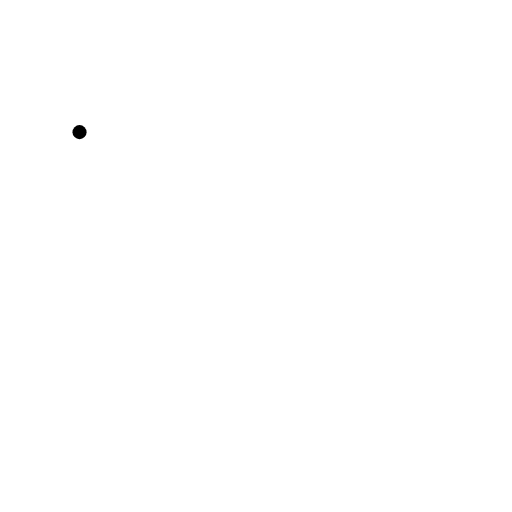
t = 0.00 s
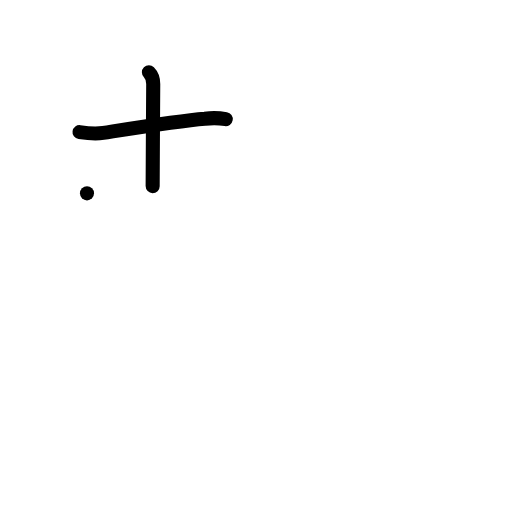
t = 2.00 s
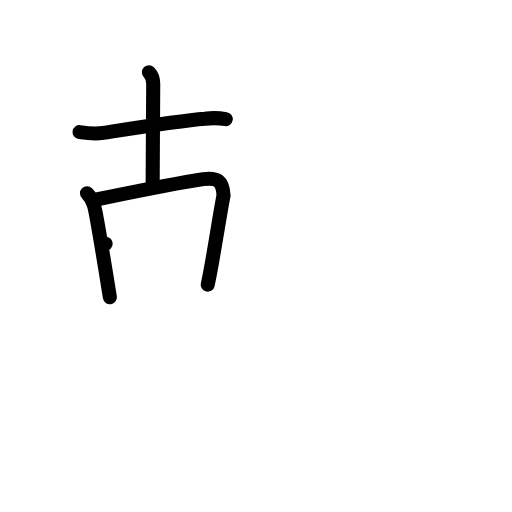
t = 4.00 s
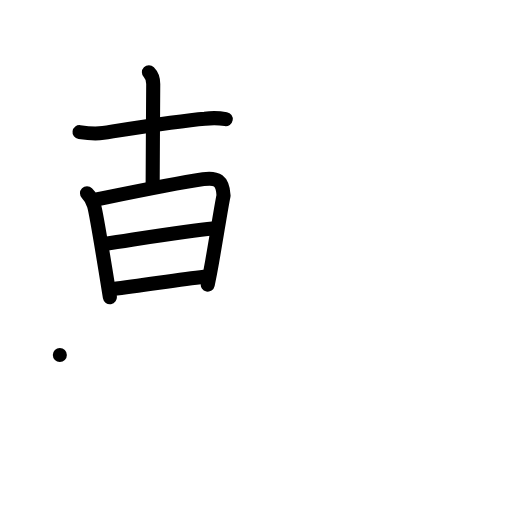
t = 6.00 s
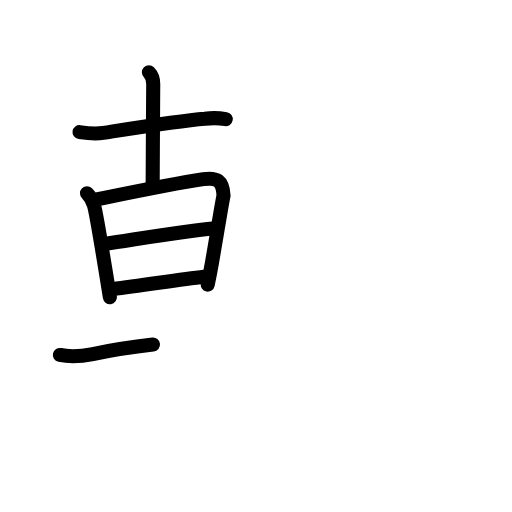
t = 6.50 s
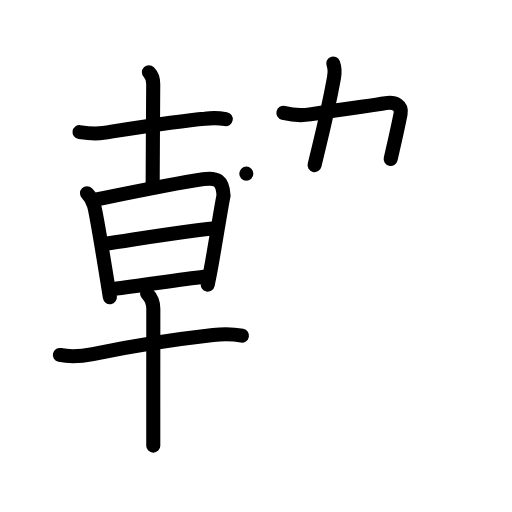
t = 10.00 s

The animated SVG that drew these frames (rendered in a browser with its animation timeline set to each time). Animation: 65 SMIL elements (animate=65); frames cover the first 10.00 s.

<?xml version="1.0" encoding="UTF-8"?>
<!--
AniKanjiVG is licensed by CC-BY-SA Paul C. Sommerhoff (https://bitbucket.org/sommerhoff/anikanjivg).
AniKanjiVG uses KanjiVG which is licensed by CC-BY-SA Ulrich Apel (http://kanjivg.tagaini.net).
See also http://creativecommons.org/licenses/by-sa/3.0/
-->
<svg xmlns:kvg='http://kanjivg.tagaini.net' xmlns='http://www.w3.org/2000/svg' width='109' height='109' viewBox='0 0 109 109' style='fill:none;stroke:#000000;stroke-width:3;stroke-linecap:round;stroke-linejoin:round;' id="kvg:kanji_097d3"><g id="kvg:097d3" kvg:element="韓"><g id="kvg:097d3-g1" kvg:position="left"><g id="kvg:097d3-g2" kvg:element="十"><path id="kvg:097d3-s1" kvg:type="㇐" d="M16.93,28.13c1.67,0.24,3.37,0.42,5.04,0.16c7.09-1.1,16.26-2.57,21.65-3.01c1.48-0.2,2.96-0.18,4.44,0.08"><animate attributeName="d" begin="0.0s" dur="0.3333333333333333s" from="M16.93,28.13C16.93,28.13,16.93,28.13,16.93,28.13" to="M16.93,28.13c1.67,0.24,3.37,0.42,5.04,0.16" />
<animate attributeName="d" begin="0.3333333333333333s" dur="0.3333333333333333s" from="M16.93,28.13c1.67,0.24,3.37,0.42,5.04,0.16c0,0,0,0,0,0,0" to="M16.93,28.13c1.67,0.24,3.37,0.42,5.04,0.16c7.09-1.1,16.26-2.57,21.65-3.01" />
<animate attributeName="d" begin="0.6666666666666666s" dur="0.3333333333333333s" from="M16.93,28.13c1.67,0.24,3.37,0.42,5.04,0.16c7.09-1.1,16.26-2.57,21.65-3.01c0,0,0,0,0,0,0" to="M16.93,28.13c1.67,0.24,3.37,0.42,5.04,0.16c7.09-1.1,16.26-2.57,21.65-3.01c1.48-0.2,2.96-0.18,4.44,0.08" />
</path>
<path id="kvg:097d3-s2" kvg:type="㇑" d="M31.7,15.38c0.71,0.71,0.92,1.49,0.92,2.49c0,0.48-0.12,18-0.12,21.76"><animate attributeName="d" begin="1.0s" dur="0.5s" from="M31.7,15.38C31.7,15.38,31.7,15.38,31.7,15.38" to="M31.7,15.38c0.71,0.71,0.92,1.49,0.92,2.49" />
<animate attributeName="d" begin="1.5s" dur="0.5s" from="M31.7,15.38c0.71,0.71,0.92,1.49,0.92,2.49c0,0,0,0,0,0,0" to="M31.7,15.38c0.71,0.71,0.92,1.49,0.92,2.49c0,0.48-0.12,18-0.12,21.76" />
<animate attributeName="d" begin="0s" dur="1.0s" from="M-100,-100" to="M-100,-100" />
</path>
</g>
<g id="kvg:097d3-g3" kvg:element="早"><g id="kvg:097d3-g4" kvg:element="日" kvg:position="top"><path id="kvg:097d3-s3" kvg:type="㇑" d="M18.52,41.16c0.97,0.97,1.23,1.59,1.51,2.61c0.37,1.3,1.53,8.22,2.42,13.7c0.4,2.43,0.74,4.57,0.94,5.81"><animate attributeName="d" begin="2.0s" dur="0.3333333333333333s" from="M18.52,41.16C18.52,41.16,18.52,41.16,18.52,41.16" to="M18.52,41.16c0.97,0.97,1.23,1.59,1.51,2.61" />
<animate attributeName="d" begin="2.3333333333333335s" dur="0.3333333333333333s" from="M18.52,41.16c0.97,0.97,1.23,1.59,1.51,2.61c0,0,0,0,0,0,0" to="M18.52,41.16c0.97,0.97,1.23,1.59,1.51,2.61c0.37,1.3,1.53,8.22,2.42,13.7" />
<animate attributeName="d" begin="2.6666666666666665s" dur="0.3333333333333333s" from="M18.52,41.16c0.97,0.97,1.23,1.59,1.51,2.61c0.37,1.3,1.53,8.22,2.42,13.7c0,0,0,0,0,0,0" to="M18.52,41.16c0.97,0.97,1.23,1.59,1.51,2.61c0.37,1.3,1.53,8.22,2.42,13.7c0.4,2.43,0.74,4.57,0.94,5.81" />
<animate attributeName="d" begin="0s" dur="2.0s" from="M-100,-100" to="M-100,-100" />
</path>
<path id="kvg:097d3-s4" kvg:type="㇕a" d="M20.83,42.41c6.3-1.29,15.92-3.29,22.45-4.27c2.87-0.43,4.15,0.3,4.31,3.48c-0.53,2.56-1.46,8.61-2.42,14.03c-0.31,1.76-0.63,3.46-0.94,4.94"><animate attributeName="d" begin="3.0s" dur="0.25s" from="M20.83,42.41C20.83,42.41,20.83,42.41,20.83,42.41" to="M20.83,42.41c6.3-1.29,15.92-3.29,22.45-4.27" />
<animate attributeName="d" begin="3.25s" dur="0.25s" from="M20.83,42.41c6.3-1.29,15.92-3.29,22.45-4.27c0,0,0,0,0,0,0" to="M20.83,42.41c6.3-1.29,15.92-3.29,22.45-4.27c2.87-0.43,4.15,0.3,4.31,3.48" />
<animate attributeName="d" begin="3.5s" dur="0.25s" from="M20.83,42.41c6.3-1.29,15.92-3.29,22.45-4.27c2.87-0.43,4.15,0.3,4.31,3.48c0,0,0,0,0,0,0" to="M20.83,42.41c6.3-1.29,15.92-3.29,22.45-4.27c2.87-0.43,4.15,0.3,4.31,3.48c-0.53,2.56-1.46,8.61-2.42,14.03" />
<animate attributeName="d" begin="3.75s" dur="0.25s" from="M20.83,42.41c6.3-1.29,15.92-3.29,22.45-4.27c2.87-0.43,4.15,0.3,4.31,3.48c-0.53,2.56-1.46,8.61-2.42,14.03c0,0,0,0,0,0,0" to="M20.83,42.41c6.3-1.29,15.92-3.29,22.45-4.27c2.87-0.43,4.15,0.3,4.31,3.48c-0.53,2.56-1.46,8.61-2.42,14.03c-0.31,1.76-0.63,3.46-0.94,4.94" />
<animate attributeName="d" begin="0s" dur="3.0s" from="M-100,-100" to="M-100,-100" />
</path>
<path id="kvg:097d3-s5" kvg:type="㇐a" d="M22.49,51.88C30,50.75,40.5,49,45.23,48.63"><animate attributeName="d" begin="4.0s" dur="1.0s" from="M22.49,51.88C22.49,51.88,22.49,51.88,22.49,51.88" to="M22.49,51.88C30,50.75,40.5,49,45.23,48.63" />
<animate attributeName="d" begin="0s" dur="4.0s" from="M-100,-100" to="M-100,-100" />
</path>
<path id="kvg:097d3-s6" kvg:type="㇐a" d="M23.95,61.56c6.8-0.81,14.05-2.06,19.48-2.64"><animate attributeName="d" begin="5.0s" dur="1.0s" from="M23.95,61.56C23.95,61.56,23.95,61.56,23.95,61.56" to="M23.95,61.56c6.8-0.81,14.05-2.06,19.48-2.64" />
<animate attributeName="d" begin="0s" dur="5.0s" from="M-100,-100" to="M-100,-100" />
</path>
</g>
<g id="kvg:097d3-g5" kvg:element="十" kvg:position="bottom"><path id="kvg:097d3-s7" kvg:type="㇐" d="M12.74,75.57c2.35,0.51,4.65,0.29,7.02-0.2c7.74-1.62,18.36-3.24,25.62-4.06c2.06-0.23,4.1-0.25,6.13,0.15"><animate attributeName="d" begin="6.0s" dur="0.3333333333333333s" from="M12.74,75.57C12.74,75.57,12.74,75.57,12.74,75.57" to="M12.74,75.57c2.35,0.51,4.65,0.29,7.02-0.2" />
<animate attributeName="d" begin="6.333333333333333s" dur="0.3333333333333333s" from="M12.74,75.57c2.35,0.51,4.65,0.29,7.02-0.2c0,0,0,0,0,0,0" to="M12.74,75.57c2.35,0.51,4.65,0.29,7.02-0.2c7.74-1.62,18.36-3.24,25.62-4.06" />
<animate attributeName="d" begin="6.666666666666667s" dur="0.3333333333333333s" from="M12.74,75.57c2.35,0.51,4.65,0.29,7.02-0.2c7.74-1.62,18.36-3.24,25.62-4.06c0,0,0,0,0,0,0" to="M12.74,75.57c2.35,0.51,4.65,0.29,7.02-0.2c7.74-1.62,18.36-3.24,25.62-4.06c2.06-0.23,4.1-0.25,6.13,0.15" />
<animate attributeName="d" begin="0s" dur="6.0s" from="M-100,-100" to="M-100,-100" />
</path>
<path id="kvg:097d3-s8" kvg:type="㇑" d="M31.32,62.49c1.03,1.04,1.32,2.01,1.32,3.24c0,0.57-0.01,12.29-0.01,21.02c0,3.48,0,6.49,0,8.12"><animate attributeName="d" begin="7.0s" dur="0.3333333333333333s" from="M31.32,62.49C31.32,62.49,31.32,62.49,31.32,62.49" to="M31.32,62.49c1.03,1.04,1.32,2.01,1.32,3.24" />
<animate attributeName="d" begin="7.333333333333333s" dur="0.3333333333333333s" from="M31.32,62.49c1.03,1.04,1.32,2.01,1.32,3.24c0,0,0,0,0,0,0" to="M31.32,62.49c1.03,1.04,1.32,2.01,1.32,3.24c0,0.57-0.01,12.29-0.01,21.02" />
<animate attributeName="d" begin="7.666666666666667s" dur="0.3333333333333333s" from="M31.32,62.49c1.03,1.04,1.32,2.01,1.32,3.24c0,0.57-0.01,12.29-0.01,21.02c0,0,0,0,0,0,0" to="M31.32,62.49c1.03,1.04,1.32,2.01,1.32,3.24c0,0.57-0.01,12.29-0.01,21.02c0,3.48,0,6.49,0,8.12" />
<animate attributeName="d" begin="0s" dur="7.0s" from="M-100,-100" to="M-100,-100" />
</path>
</g>
</g>
</g>
<g id="kvg:097d3-g6" kvg:element="韋" kvg:position="right" kvg:radical="general"><g id="kvg:097d3-g7" kvg:position="top"><path id="kvg:097d3-s9" kvg:type="㇑" d="M70.94,13.52c0.44,1.1,0.31,2.19,0.16,3.06C69.75,24,69,26.75,66.97,35.15"><animate attributeName="d" begin="8.0s" dur="0.5s" from="M70.94,13.52C70.94,13.52,70.94,13.52,70.94,13.52" to="M70.94,13.52c0.44,1.1,0.31,2.19,0.16,3.06" />
<animate attributeName="d" begin="8.5s" dur="0.5s" from="M70.94,13.52c0.44,1.1,0.31,2.19,0.16,3.06c0,0,0,0,0,0,0" to="M70.94,13.52c0.44,1.1,0.31,2.19,0.16,3.06C69.75,24,69,26.75,66.97,35.15" />
<animate attributeName="d" begin="0s" dur="8.0s" from="M-100,-100" to="M-100,-100" />
</path>
<path id="kvg:097d3-s10" kvg:type="㇕" d="M60.33,24.03c1.92,0.47,3.9,0.6,5.67,0.32c7.54-1.21,12.65-1.84,16.12-2.4c2-0.32,3.5,0.55,3.16,2.3c-0.82,4.1-1.52,7-2.11,9.6"><animate attributeName="d" begin="9.0s" dur="0.25s" from="M60.33,24.03C60.33,24.03,60.33,24.03,60.33,24.03" to="M60.33,24.03c1.92,0.47,3.9,0.6,5.67,0.32" />
<animate attributeName="d" begin="9.25s" dur="0.25s" from="M60.33,24.03c1.92,0.47,3.9,0.6,5.67,0.32c0,0,0,0,0,0,0" to="M60.33,24.03c1.92,0.47,3.9,0.6,5.67,0.32c7.54-1.21,12.65-1.84,16.12-2.4" />
<animate attributeName="d" begin="9.5s" dur="0.25s" from="M60.33,24.03c1.92,0.47,3.9,0.6,5.67,0.32c7.54-1.21,12.65-1.84,16.12-2.4c0,0,0,0,0,0,0" to="M60.33,24.03c1.92,0.47,3.9,0.6,5.67,0.32c7.54-1.21,12.65-1.84,16.12-2.4c2-0.32,3.5,0.55,3.16,2.3" />
<animate attributeName="d" begin="9.75s" dur="0.25s" from="M60.33,24.03c1.92,0.47,3.9,0.6,5.67,0.32c7.54-1.21,12.65-1.84,16.12-2.4c2-0.32,3.5,0.55,3.16,2.3c0,0,0,0,0,0,0" to="M60.33,24.03c1.92,0.47,3.9,0.6,5.67,0.32c7.54-1.21,12.65-1.84,16.12-2.4c2-0.32,3.5,0.55,3.16,2.3c-0.82,4.1-1.52,7-2.11,9.6" />
<animate attributeName="d" begin="0s" dur="9.0s" from="M-100,-100" to="M-100,-100" />
</path>
<path id="kvg:097d3-s11" kvg:type="㇐" d="M52.44,36.97c2.68,0.53,4.53,0.38,6.79,0.18c6.57-0.57,18.4-2.03,30.64-2.8c2.64-0.21,5.27-0.21,7.91,0.02"><animate attributeName="d" begin="10.0s" dur="0.3333333333333333s" from="M52.44,36.97C52.44,36.97,52.44,36.97,52.44,36.97" to="M52.44,36.97c2.68,0.53,4.53,0.38,6.79,0.18" />
<animate attributeName="d" begin="10.333333333333334s" dur="0.3333333333333333s" from="M52.44,36.97c2.68,0.53,4.53,0.38,6.79,0.18c0,0,0,0,0,0,0" to="M52.44,36.97c2.68,0.53,4.53,0.38,6.79,0.18c6.57-0.57,18.4-2.03,30.64-2.8" />
<animate attributeName="d" begin="10.666666666666666s" dur="0.3333333333333333s" from="M52.44,36.97c2.68,0.53,4.53,0.38,6.79,0.18c6.57-0.57,18.4-2.03,30.64-2.8c0,0,0,0,0,0,0" to="M52.44,36.97c2.68,0.53,4.53,0.38,6.79,0.18c6.57-0.57,18.4-2.03,30.64-2.8c2.64-0.21,5.27-0.21,7.91,0.02" />
<animate attributeName="d" begin="0s" dur="10.0s" from="M-100,-100" to="M-100,-100" />
</path>
</g>
<g id="kvg:097d3-g8" kvg:position="bottom"><g id="kvg:097d3-g9" kvg:element="口"><path id="kvg:097d3-s12" kvg:type="㇑" d="M59.23,45.82c0.72,0.72,1.14,1.79,1.3,2.64c0.5,2.8,0.95,5.11,1.48,7.78c0.23,1.17,0.47,2.41,0.74,3.79"><animate attributeName="d" begin="11.0s" dur="0.3333333333333333s" from="M59.23,45.82C59.23,45.82,59.23,45.82,59.23,45.82" to="M59.23,45.82c0.72,0.72,1.14,1.79,1.3,2.64" />
<animate attributeName="d" begin="11.333333333333334s" dur="0.3333333333333333s" from="M59.23,45.82c0.72,0.72,1.14,1.79,1.3,2.64c0,0,0,0,0,0,0" to="M59.23,45.82c0.72,0.72,1.14,1.79,1.3,2.64c0.5,2.8,0.95,5.11,1.48,7.78" />
<animate attributeName="d" begin="11.666666666666666s" dur="0.3333333333333333s" from="M59.23,45.82c0.72,0.72,1.14,1.79,1.3,2.64c0.5,2.8,0.95,5.11,1.48,7.78c0,0,0,0,0,0,0" to="M59.23,45.82c0.72,0.72,1.14,1.79,1.3,2.64c0.5,2.8,0.95,5.11,1.48,7.78c0.23,1.17,0.47,2.41,0.74,3.79" />
<animate attributeName="d" begin="0s" dur="11.0s" from="M-100,-100" to="M-100,-100" />
</path>
<path id="kvg:097d3-s13" kvg:type="㇕b" d="M60.99,46.98c6.78-0.83,20.39-2.52,23.23-2.78c2.07-0.19,2.69,1.14,2.4,2.21c-0.54,1.98-1.74,5.33-2.7,7.87"><animate attributeName="d" begin="12.0s" dur="0.3333333333333333s" from="M60.99,46.98C60.99,46.98,60.99,46.98,60.99,46.98" to="M60.99,46.98c6.78-0.83,20.39-2.52,23.23-2.78" />
<animate attributeName="d" begin="12.333333333333334s" dur="0.3333333333333333s" from="M60.99,46.98c6.78-0.83,20.39-2.52,23.23-2.78c0,0,0,0,0,0,0" to="M60.99,46.98c6.78-0.83,20.39-2.52,23.23-2.78c2.07-0.19,2.69,1.14,2.4,2.21" />
<animate attributeName="d" begin="12.666666666666666s" dur="0.3333333333333333s" from="M60.99,46.98c6.78-0.83,20.39-2.52,23.23-2.78c2.07-0.19,2.69,1.14,2.4,2.21c0,0,0,0,0,0,0" to="M60.99,46.98c6.78-0.83,20.39-2.52,23.23-2.78c2.07-0.19,2.69,1.14,2.4,2.21c-0.54,1.98-1.74,5.33-2.7,7.87" />
<animate attributeName="d" begin="0s" dur="12.0s" from="M-100,-100" to="M-100,-100" />
</path>
<path id="kvg:097d3-s14" kvg:type="㇐b" d="M63.64,57.59c3.54-0.44,11.71-1.29,18.11-1.81c1.56-0.13,3.02-0.23,4.28-0.31"><animate attributeName="d" begin="13.0s" dur="0.5s" from="M63.64,57.59C63.64,57.59,63.64,57.59,63.64,57.59" to="M63.64,57.59c3.54-0.44,11.71-1.29,18.11-1.81" />
<animate attributeName="d" begin="13.5s" dur="0.5s" from="M63.64,57.59c3.54-0.44,11.71-1.29,18.11-1.81c0,0,0,0,0,0,0" to="M63.64,57.59c3.54-0.44,11.71-1.29,18.11-1.81c1.56-0.13,3.02-0.23,4.28-0.31" />
<animate attributeName="d" begin="0s" dur="13.0s" from="M-100,-100" to="M-100,-100" />
</path>
</g>
<path id="kvg:097d3-s15" kvg:type="㇐" d="M57.36,67.63c2.17,0.39,4.35,0.43,6.52,0.11c5.36-0.62,12.95-2.03,20.62-2.78c1.79-0.17,3.51-0.33,5.25,0.07"><animate attributeName="d" begin="14.0s" dur="0.3333333333333333s" from="M57.36,67.63C57.36,67.63,57.36,67.63,57.36,67.63" to="M57.36,67.63c2.17,0.39,4.35,0.43,6.52,0.11" />
<animate attributeName="d" begin="14.333333333333334s" dur="0.3333333333333333s" from="M57.36,67.63c2.17,0.39,4.35,0.43,6.52,0.11c0,0,0,0,0,0,0" to="M57.36,67.63c2.17,0.39,4.35,0.43,6.52,0.11c5.36-0.62,12.95-2.03,20.62-2.78" />
<animate attributeName="d" begin="14.666666666666666s" dur="0.3333333333333333s" from="M57.36,67.63c2.17,0.39,4.35,0.43,6.52,0.11c5.36-0.62,12.95-2.03,20.62-2.78c0,0,0,0,0,0,0" to="M57.36,67.63c2.17,0.39,4.35,0.43,6.52,0.11c5.36-0.62,12.95-2.03,20.62-2.78c1.79-0.17,3.51-0.33,5.25,0.07" />
<animate attributeName="d" begin="0s" dur="14.0s" from="M-100,-100" to="M-100,-100" />
</path>
<path id="kvg:097d3-s16" kvg:type="㇑" d="M61.34,69.03c0.57,0.57,0.52,1.51,0.44,2.22c-0.41,3.62-0.64,5.51-1.13,8.85"><animate attributeName="d" begin="15.0s" dur="0.5s" from="M61.34,69.03C61.34,69.03,61.34,69.03,61.34,69.03" to="M61.34,69.03c0.57,0.57,0.52,1.51,0.44,2.22" />
<animate attributeName="d" begin="15.5s" dur="0.5s" from="M61.34,69.03c0.57,0.57,0.52,1.51,0.44,2.22c0,0,0,0,0,0,0" to="M61.34,69.03c0.57,0.57,0.52,1.51,0.44,2.22c-0.41,3.62-0.64,5.51-1.13,8.85" />
<animate attributeName="d" begin="0s" dur="15.0s" from="M-100,-100" to="M-100,-100" />
</path>
<path id="kvg:097d3-s17" kvg:type="㇐" d="M48.12,81.97c2.74,0.9,5.64,0.41,8.38-0.01c11.37-1.71,21.05-2.94,32.88-4.02c2.42-0.22,4.81-0.4,7.18,0.07"><animate attributeName="d" begin="16.0s" dur="0.3333333333333333s" from="M48.12,81.97C48.12,81.97,48.12,81.97,48.12,81.97" to="M48.12,81.97c2.74,0.9,5.64,0.41,8.38-0.01" />
<animate attributeName="d" begin="16.333333333333332s" dur="0.3333333333333333s" from="M48.12,81.97c2.74,0.9,5.64,0.41,8.38-0.01c0,0,0,0,0,0,0" to="M48.12,81.97c2.74,0.9,5.64,0.41,8.38-0.01c11.37-1.71,21.05-2.94,32.88-4.02" />
<animate attributeName="d" begin="16.666666666666668s" dur="0.3333333333333333s" from="M48.12,81.97c2.74,0.9,5.64,0.41,8.38-0.01c11.37-1.71,21.05-2.94,32.88-4.02c0,0,0,0,0,0,0" to="M48.12,81.97c2.74,0.9,5.64,0.41,8.38-0.01c11.37-1.71,21.05-2.94,32.88-4.02c2.42-0.22,4.81-0.4,7.18,0.07" />
<animate attributeName="d" begin="0s" dur="16.0s" from="M-100,-100" to="M-100,-100" />
</path>
<path id="kvg:097d3-s18" kvg:type="㇑" d="M76.9,58.39c0.73,0.73,1.02,2.11,1.02,3.36c0,2.36-0.07,18.22-0.11,28.26c-0.01,3.31-0.02,5.98-0.02,7.34"><animate attributeName="d" begin="17.0s" dur="0.3333333333333333s" from="M76.9,58.39C76.9,58.39,76.9,58.39,76.9,58.39" to="M76.9,58.39c0.73,0.73,1.02,2.11,1.02,3.36" />
<animate attributeName="d" begin="17.333333333333332s" dur="0.3333333333333333s" from="M76.9,58.39c0.73,0.73,1.02,2.11,1.02,3.36c0,0,0,0,0,0,0" to="M76.9,58.39c0.73,0.73,1.02,2.11,1.02,3.36c0,2.36-0.07,18.22-0.11,28.26" />
<animate attributeName="d" begin="17.666666666666668s" dur="0.3333333333333333s" from="M76.9,58.39c0.73,0.73,1.02,2.11,1.02,3.36c0,2.36-0.07,18.22-0.11,28.26c0,0,0,0,0,0,0" to="M76.9,58.39c0.73,0.73,1.02,2.11,1.02,3.36c0,2.36-0.07,18.22-0.11,28.26c-0.01,3.31-0.02,5.98-0.02,7.34" />
<animate attributeName="d" begin="0s" dur="17.0s" from="M-100,-100" to="M-100,-100" />
</path>
</g>
</g>
</g>
</svg>
